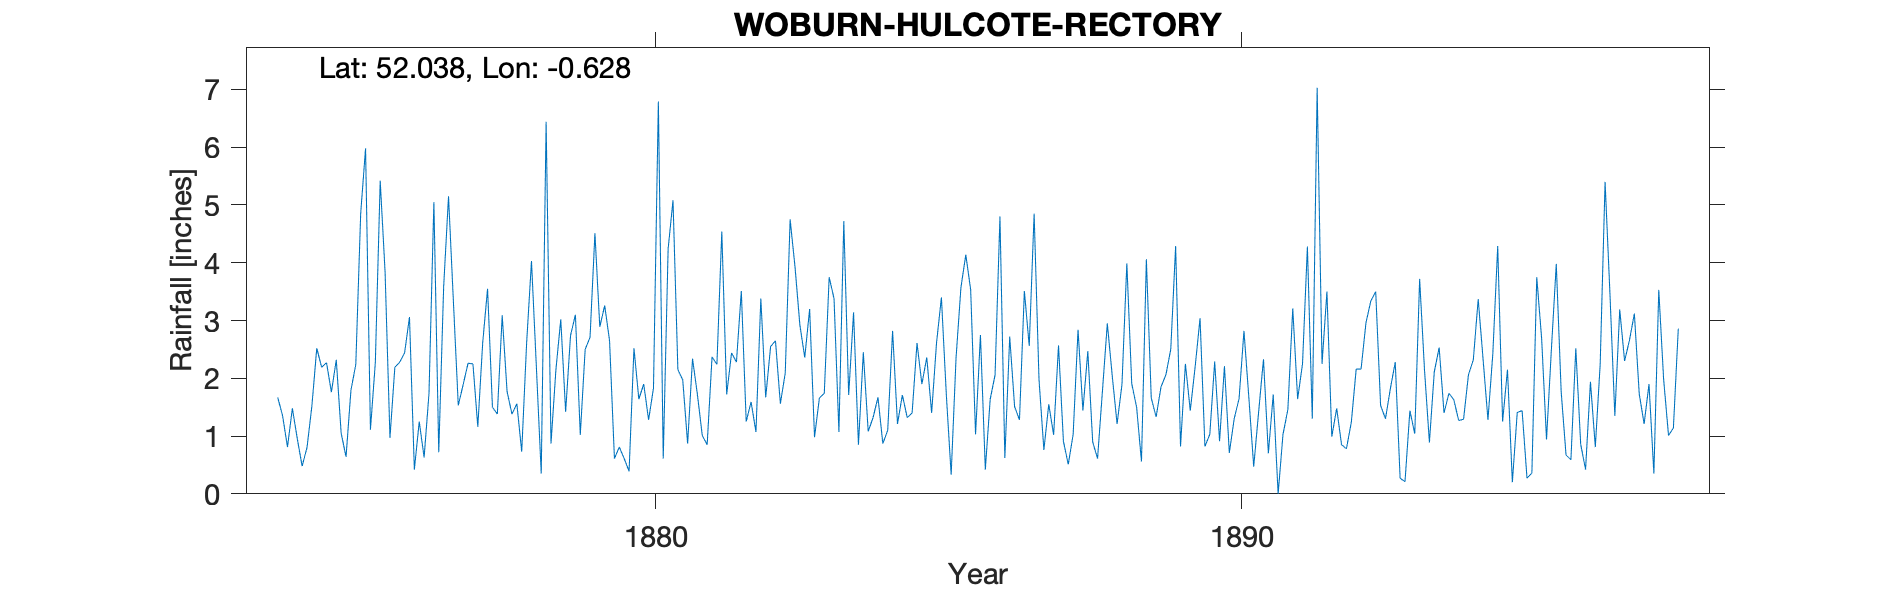

Values plotted in this chart, from the file beside it:
WOBURN-HULCOTE-RECTORY, , , , , , , , , , , , , , , , , , , , , , , 
Grid ref, SP942386, Long, -0.6281, Lat, 52.04, Elevation, 310, ft, , , , , , , , , , , , , , , 
Station no, RR2190, , , , , , , , , , , , , , , , , , , , , , 
, 1870, 1871, 1872, 1873, 1874, 1875, 1876, 1877, 1878, 1879, 1880, 1881, 1882, 1883, 1884, 1885, 1886, 1887, 1888, 1889, 1890, 1891, 1892
January, , , , , 1.67, 2.32, 2.19, 3.33, 1.38, 2.74, 0.39, 0.87, 1.25, 2.36, 2.45, 1.9, 2.75, 1.98, 0.61, 1.33, 2.29, 1.72, 0.99
February, , , , , 1.35, 1.05, 2.28, 1.53, 1.56, 3.1, 2.52, 2.34, 1.59, 3.2, 1.08, 2.36, 0.42, 0.76, 1.78, 1.85, 0.91, 0, 1.48
March, , , , , 0.81, 0.64, 2.44, 1.89, 0.73, 1.02, 1.64, 1.72, 1.07, 0.98, 1.32, 1.4, 1.64, 1.55, 2.95, 2.06, 2.21, 1.03, 0.85
April, , , , , 1.48, 1.79, 3.06, 2.26, 2.6, 2.5, 1.9, 1.01, 3.38, 1.66, 1.67, 2.61, 2.06, 1.02, 2.05, 2.5, 0.71, 1.46, 0.78
May, , , , , 0.96, 2.24, 0.42, 2.25, 4.03, 2.71, 1.28, 0.85, 1.67, 1.74, 0.87, 3.4, 4.8, 2.57, 1.21, 4.29, 1.3, 3.21, 1.24
June, , , , , 0.48, 4.85, 1.25, 1.16, 2.2, 4.51, 1.83, 2.37, 2.55, 3.75, 1.1, 1.73, 0.62, 0.91, 1.89, 0.82, 1.65, 1.64, 2.16
July, , , , , 0.8, 5.98, 0.63, 2.61, 0.35, 2.89, 6.79, 2.24, 2.65, 3.38, 2.82, 0.33, 2.72, 0.51, 3.99, 2.25, 2.82, 2.25, 2.16
August, , , , , 1.52, 1.11, 1.74, 3.55, 6.44, 3.26, 0.61, 4.54, 1.56, 1.07, 1.21, 2.35, 1.51, 1.03, 1.91, 1.44, 1.67, 4.28, 2.96
September, , , , , 2.52, 2.27, 5.05, 1.5, 0.87, 2.65, 4.24, 1.72, 2.09, 4.72, 1.71, 3.57, 1.28, 2.84, 1.5, 2.2, 0.47, 1.3, 3.34
October, , , , , 2.19, 5.42, 0.72, 1.38, 2.14, 0.61, 5.08, 2.44, 4.75, 1.71, 1.32, 4.14, 3.51, 1.44, 0.56, 3.04, 1.41, 7.03, 3.5
November, , , , , 2.27, 3.84, 3.58, 3.09, 3.02, 0.81, 2.15, 2.28, 3.93, 3.14, 1.4, 3.53, 2.56, 2.47, 4.06, 0.82, 2.33, 2.25, 1.53
December, , , , , 1.76, 0.97, 5.15, 1.77, 1.42, 0.61, 1.97, 3.51, 2.92, 0.85, 2.61, 1.03, 4.85, 0.9, 1.66, 1.03, 0.7, 3.5, 1.3
Total, , , , , 17.81, 32.48, 28.51, 26.32, 26.74, 27.41, 30.4, 25.89, 29.41, 28.56, 19.56, 28.35, 28.72, 17.98, 24.17, 23.63, 18.47, 29.67, 22.29
Note OS Map spelling is HULCOT, , , , , , , , , , , , , , , , , , , , , , , 
